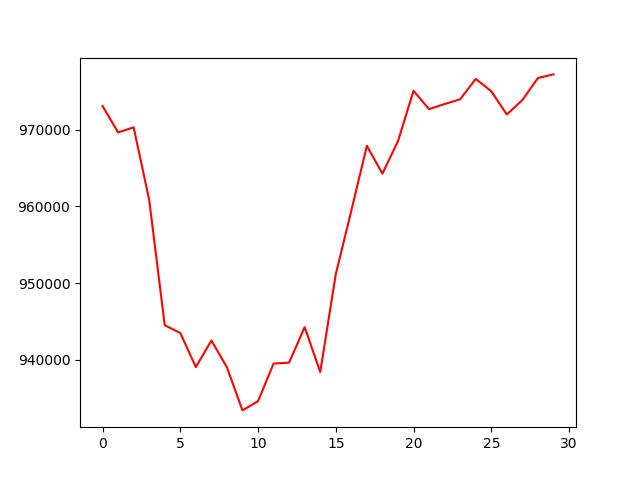

The file beside this chart, header and first rows:
, 0
0, 973062
1, 969628
2, 970284
3, 960838
4, 944503
5, 943490
6, 939045
7, 942515
8, 939010
9, 933405
10, 934600
11, 939509
12, 939627
13, 944262
14, 938402
15, 951149
16, 959426
17, 967885
18, 964254
19, 968476
20, 975043
21, 972656
22, 973324
23, 973942
24, 976602
25, 974992
26, 971962
27, 973840
28, 976712
29, 977185
